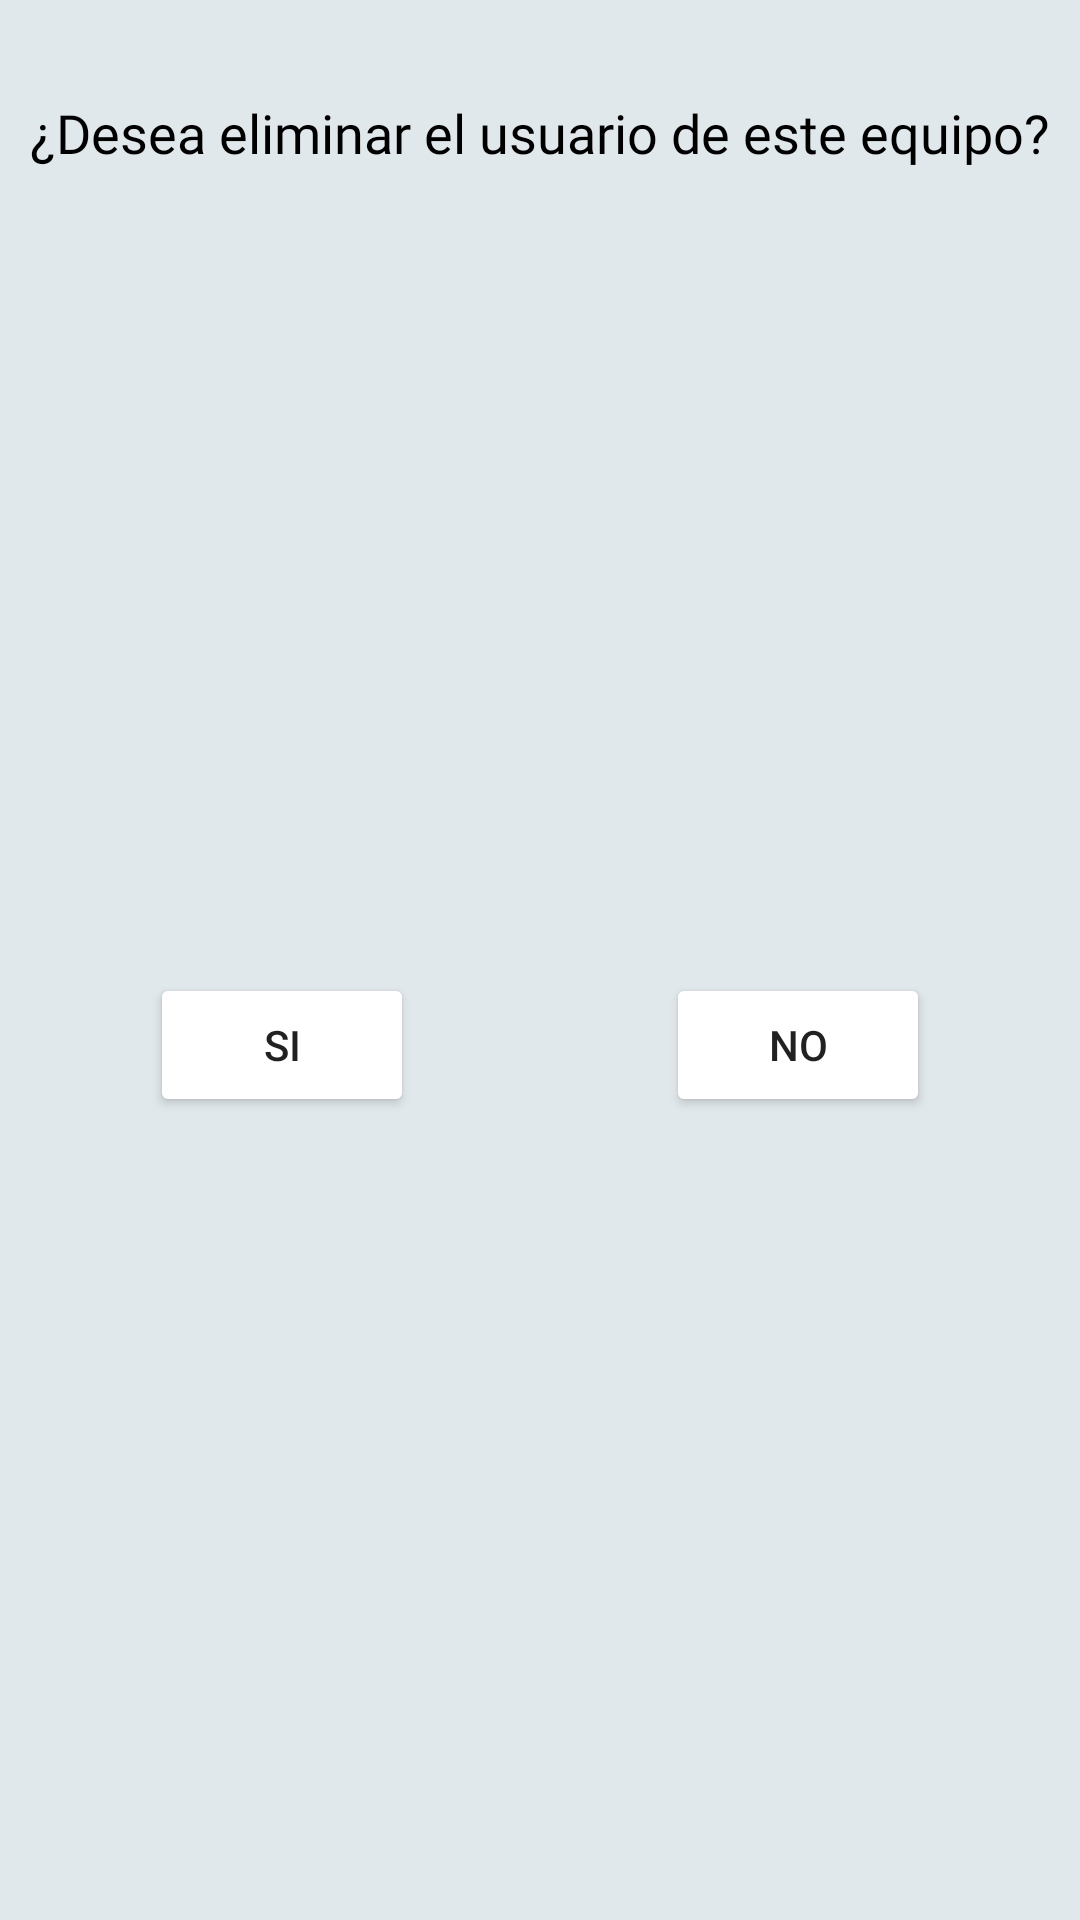

Reconstruct the res/layout file that produces this screen, plus the resources it refers to.
<!-- AndroidManifest.xml: application theme Theme.WellPlayed -->
<!-- res/layout/popupusuario.xml -->
<?xml version="1.0" encoding="utf-8"?>
<androidx.constraintlayout.widget.ConstraintLayout xmlns:android="http://schemas.android.com/apk/res/android"
    xmlns:app="http://schemas.android.com/apk/res-auto"
    xmlns:tools="http://schemas.android.com/tools"
    android:layout_width="match_parent"
    android:layout_height="170dp"
    android:background="@color/GrisApp">

    <TextView
        android:id="@+id/lblEliminarUsuario"
        android:layout_width="wrap_content"
        android:layout_height="wrap_content"
        android:layout_marginTop="32dp"
        android:fontFamily="@font/cabin"
        android:text="@string/lblEliminarUsuario"
        android:textColor="@color/black"
        android:textSize="18sp"
        app:layout_constraintEnd_toEndOf="parent"
        app:layout_constraintStart_toStartOf="parent"
        app:layout_constraintTop_toTopOf="parent" />

    <Button
        android:id="@+id/btnSiEliminar"
        android:layout_width="wrap_content"
        android:layout_height="wrap_content"
        android:layout_marginStart="40dp"
        android:backgroundTint="@color/AmarilloApp"
        android:text="@string/lblSi"
        app:layout_constraintBottom_toBottomOf="parent"
        app:layout_constraintStart_toStartOf="@+id/lblEliminarUsuario"
        app:layout_constraintTop_toBottomOf="@+id/lblEliminarUsuario" />

    <Button
        android:id="@+id/btnNoEliminar"
        android:layout_width="wrap_content"
        android:layout_height="wrap_content"
        android:layout_marginEnd="40dp"
        android:backgroundTint="@color/AmarilloApp"
        android:text="@string/lblNo"
        app:layout_constraintBottom_toBottomOf="@+id/btnSiEliminar"
        app:layout_constraintEnd_toEndOf="@+id/lblEliminarUsuario"
        app:layout_constraintTop_toTopOf="@+id/btnSiEliminar" />

</androidx.constraintlayout.widget.ConstraintLayout>
<!-- resources referenced by this layout -->
<resources>
  <color name="GrisApp">#e1e8ec</color>
  <color name="black">#000000</color>
  <string name="lblEliminarUsuario">¿Desea eliminar el usuario de este equipo?</string>
  <string name="lblNo">No</string>
  <string name="lblSi">Si</string>
  <style name="Theme.WellPlayed" parent="Theme.MaterialComponents.DayNight.NoActionBar">
          <item name="android:statusBarColor" tools:targetApi="l">?attr/colorPrimaryVariant</item>
          <item name="colorPrimary">@color/GrisApp</item>
          <item name="colorAccent">@color/lblClickables</item>
  
          <item name="android:itemBackground">@color/GrisApp</item>
      </style>
  <color name="lblClickables">#0090FF</color>
</resources>
